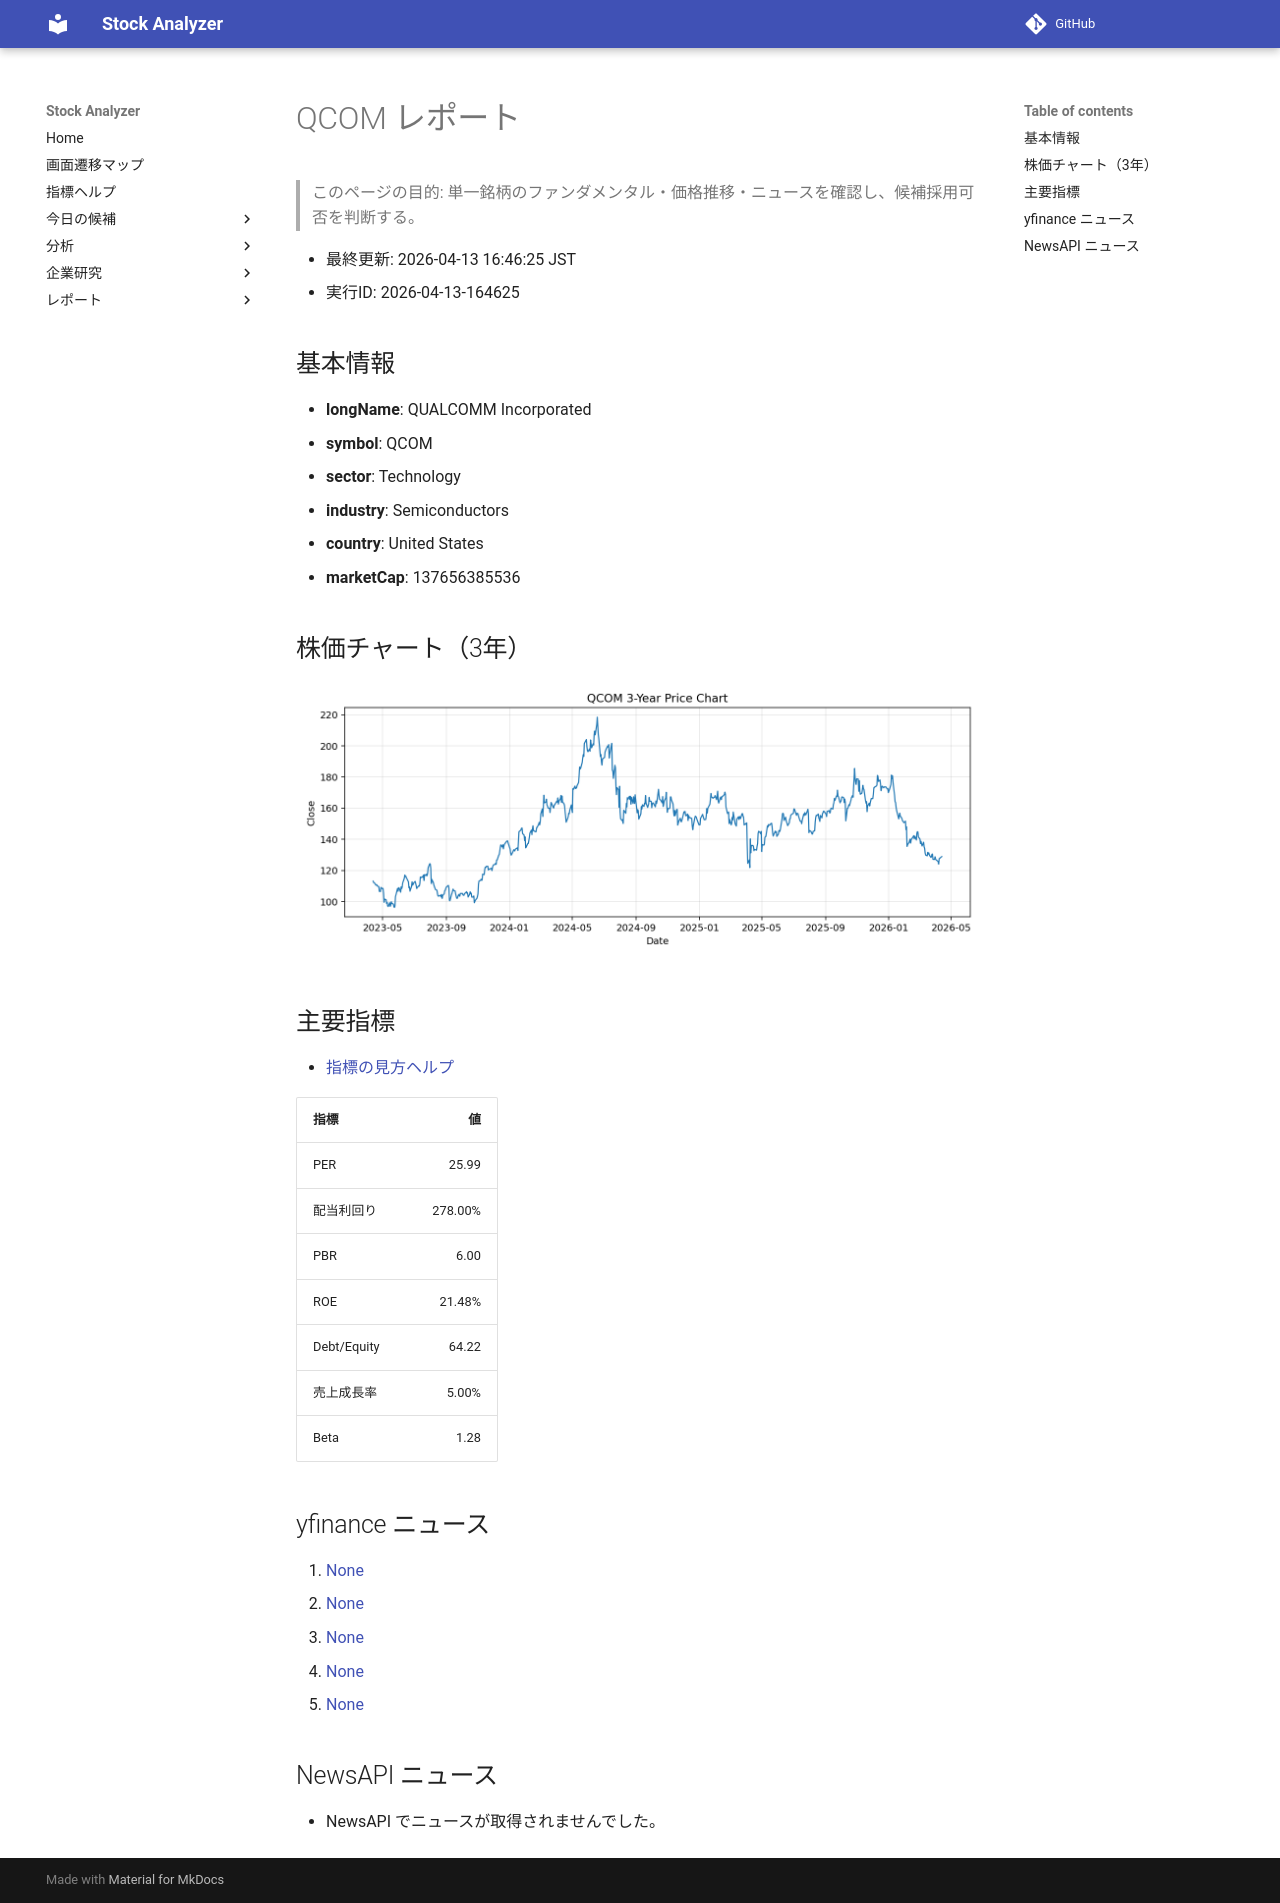

repository: Yumi-note/Making-APP · page: reports/2026-04-13/164625/QCOM/index.html · generator: mkdocs

# QCOM レポート

> このページの目的: 単一銘柄のファンダメンタル・価格推移・ニュースを確認し、候補採用可否を判断する。

- 最終更新: 2026-04-13 16:46:25 JST
- 実行ID: 2026-04-13-164625

## 基本情報

- **longName**: QUALCOMM Incorporated
- **symbol**: QCOM
- **sector**: Technology
- **industry**: Semiconductors
- **country**: United States
- **marketCap**: 137656385536

## 株価チャート（3年）

![QCOM 3-year price chart](QCOM_3y.png)

## 主要指標

- [指標の見方ヘルプ](../../../../indicators.md)

| 指標 | 値 |
|---|---:|
| PER | 25.99 |
| 配当利回り | 278.00% |
| PBR | 6.00 |
| ROE | 21.48% |
| Debt/Equity | 64.22 |
| 売上成長率 | 5.00% |
| Beta | 1.28 |

## yfinance ニュース

1. [None](None)
2. [None](None)
3. [None](None)
4. [None](None)
5. [None](None)

## NewsAPI ニュース

- NewsAPI でニュースが取得されませんでした。
